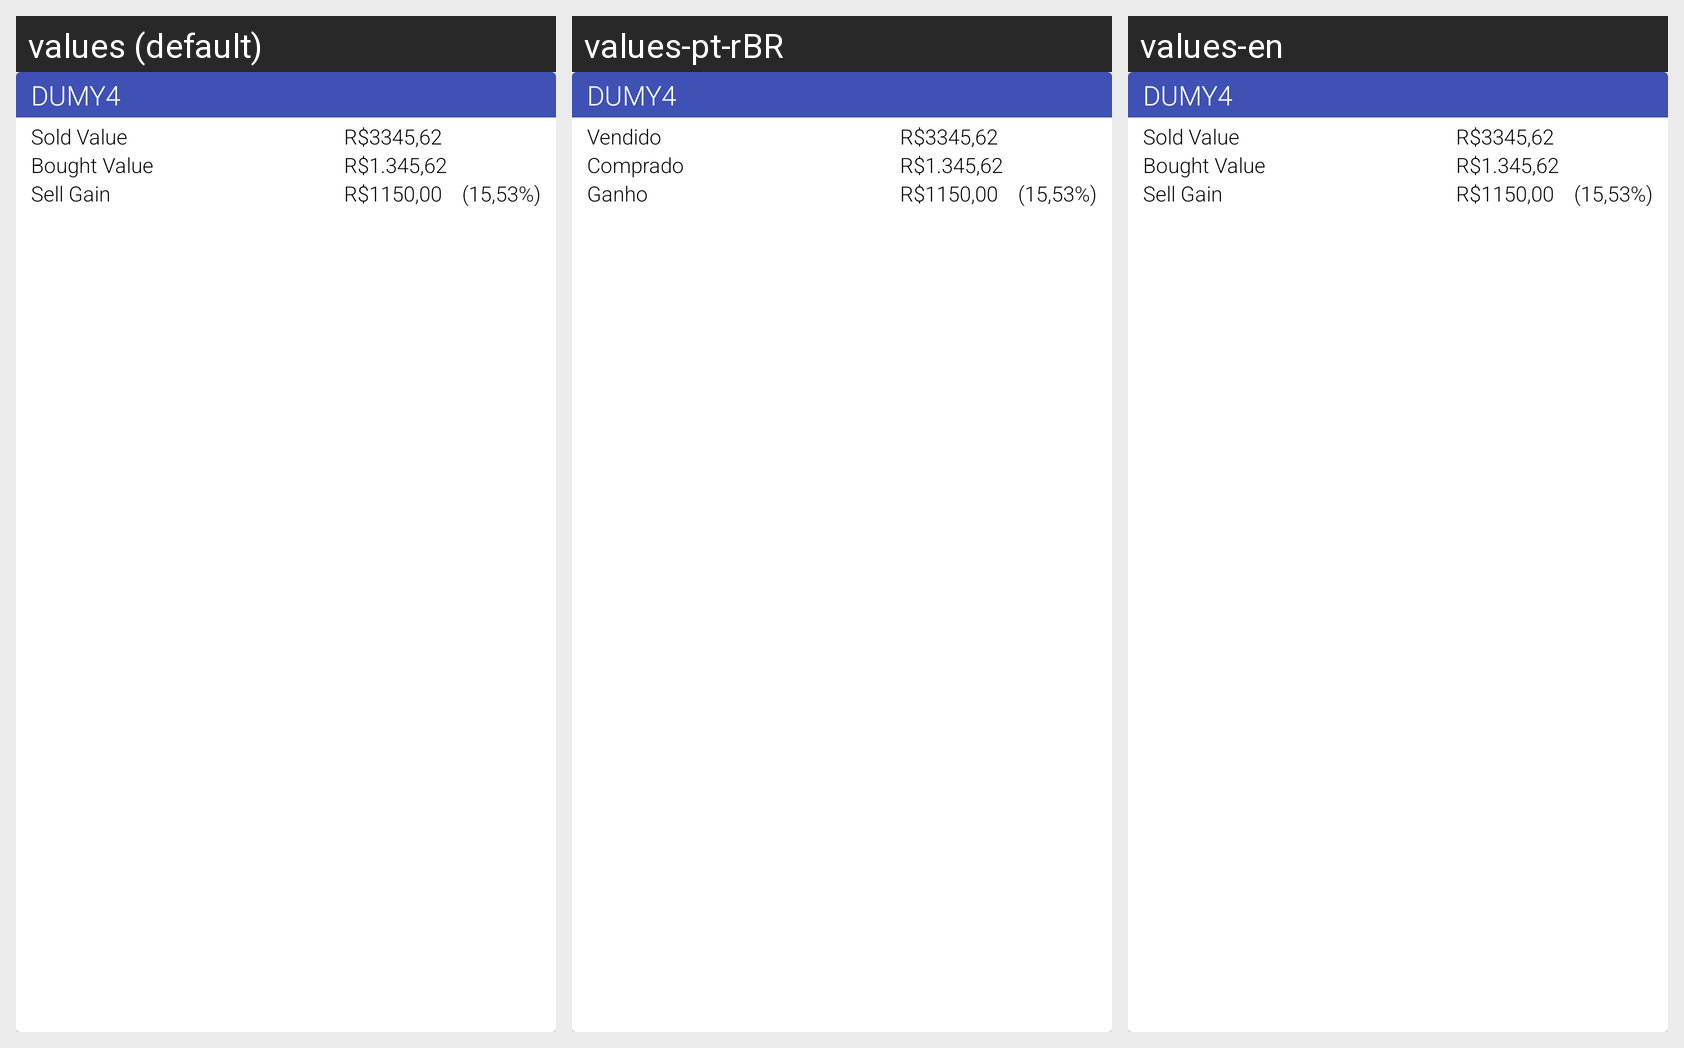

The same Android screen rendered under several of its app's locales, left to right. List the strings drawn on it with the default value and each locale's translation.
Android screen res/layout/adapter_sold_fixed.xml rendered under 3 locales, left to right: values (default), values-pt-rBR, values-en. Device: Nexus 5 (rendered at 1080×1920; each locale shown at half size, 540×960, under a caption strip naming it); theme AppTheme.
Strings drawn on this screen, with the default value and each locale's value (text and hints the layout hard-codes, and strings that could not be matched under every locale, appear in the picture but are not listed):

sold_data_sold_label
  values: Sold Value
  values-pt-rBR: Vendido
  values-en: Sold Value  [not translated; the default value is used]

sold_data_bought_label
  values: Bought Value
  values-pt-rBR: Comprado
  values-en: Bought Value  [not translated; the default value is used]

sold_data_gain_label
  values: Sell Gain
  values-pt-rBR: Ganho
  values-en: Sell Gain  [not translated; the default value is used]
